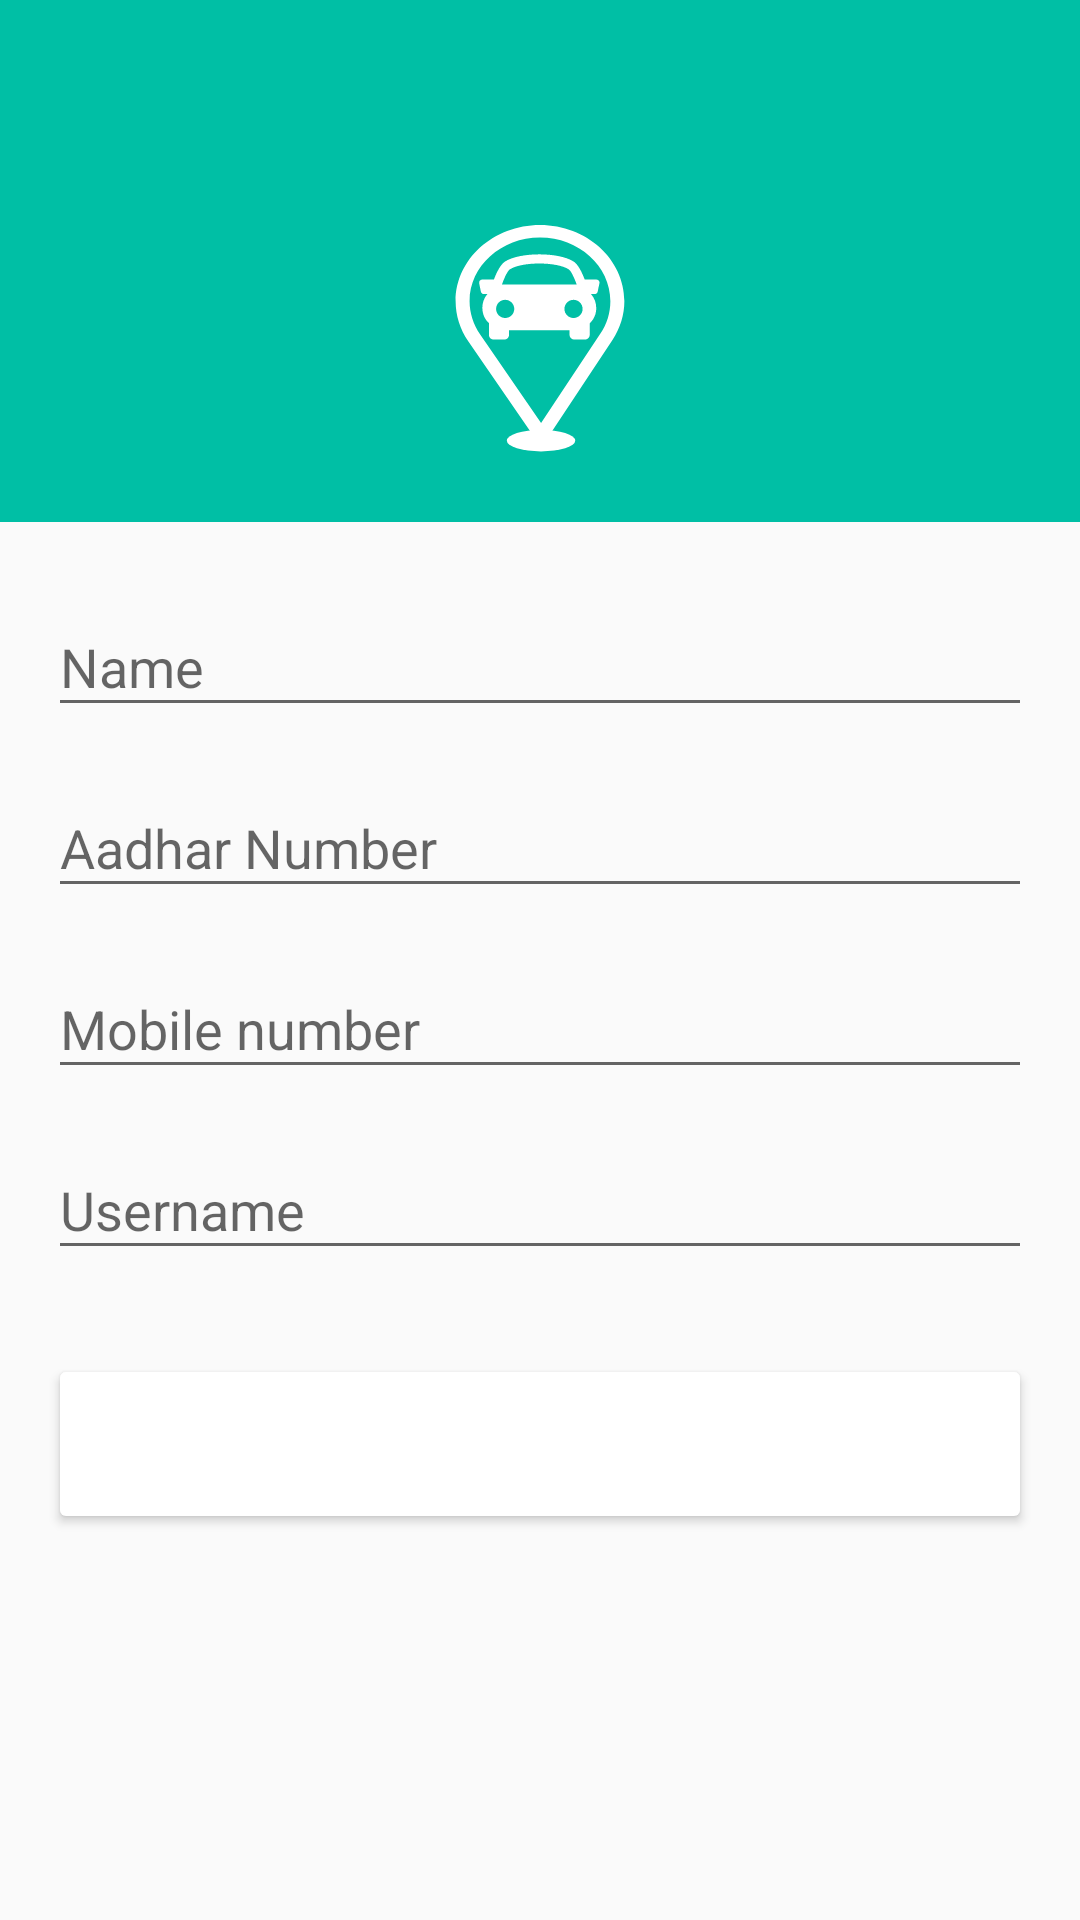

This screen was rendered from an Android layout file. Write that file and the resources it references.
<!-- AndroidManifest.xml: application theme AppTheme -->
<!-- res/layout/activity_registration.xml -->
<?xml version="1.0" encoding="utf-8"?>
<LinearLayout xmlns:android="http://schemas.android.com/apk/res/android"
    xmlns:app="http://schemas.android.com/apk/res-auto"
    xmlns:tools="http://schemas.android.com/tools"
    android:layout_width="match_parent"
    android:layout_height="match_parent"
    android:orientation="vertical"
    tools:context="com.instamojo.androidsdksample.com.avtar.androidsdksample.RegistrationActivity">

    <include layout="@layout/my_toolbar" android:id="@+id/toolbar"/>

    <RelativeLayout
        android:layout_width="match_parent"
        android:layout_height="match_parent"
        android:layout_weight="3"
        android:background="@color/colorPrimary"
        >

        <ImageView
            android:layout_width="80dp"
            android:layout_height="80dp"
            android:layout_centerHorizontal="true"
            android:id="@+id/logo"
            android:layout_centerVertical="true"
            android:layout_above="@+id/txt_avatar"
            android:src="@drawable/ic_placeholder"

            />

   
    </RelativeLayout>

    <LinearLayout
        android:layout_width="match_parent"
        android:layout_height="match_parent"
        android:orientation="vertical"
        android:layout_weight="1"
        android:padding="16dp"
        android:layout_below="@+id/toolbar"
        >


        <android.support.design.widget.TextInputLayout
            android:layout_width="match_parent"
            android:layout_height="wrap_content"
            >
            <EditText
                android:id="@+id/name"
                android:layout_width="match_parent"
                android:layout_height="wrap_content"
                android:ems="10"
                android:inputType="textPersonName"
                android:hint="Name"
                android:layout_alignParentTop="true"
                android:layout_centerHorizontal="true" />

        </android.support.design.widget.TextInputLayout>

        <android.support.design.widget.TextInputLayout
            android:layout_width="match_parent"
            android:layout_height="wrap_content"
            android:layout_marginTop="8dp">

            <EditText
                android:id="@+id/aadhar"
                android:layout_width="match_parent"
                android:layout_height="wrap_content"
                android:ems="12"
                android:hint="Aadhar Number"
                android:inputType="phone"
                android:layout_below="@+id/name"
                android:layout_centerHorizontal="true" />

        </android.support.design.widget.TextInputLayout>

        <android.support.design.widget.TextInputLayout
            android:layout_width="match_parent"
            android:layout_height="wrap_content"
            android:layout_marginTop="8dp">
            <EditText
                android:id="@+id/phone"
                android:layout_width="match_parent"
                android:layout_height="wrap_content"
                android:ems="10"
                android:hint="Mobile number"
                android:inputType="textPostalAddress"
                android:layout_below="@+id/aadhar"
                android:layout_alignLeft="@+id/name"
                android:layout_alignStart="@+id/name" />
        </android.support.design.widget.TextInputLayout>

        <android.support.design.widget.TextInputLayout
            android:layout_width="match_parent"
            android:layout_height="wrap_content"
            android:layout_marginTop="8dp">

            <EditText
                android:id="@+id/username"
                android:layout_width="match_parent"
                android:layout_height="wrap_content"
                android:layout_marginTop="24dp"
                android:ems="10"
                android:inputType="textPersonName"
                android:hint="Username"
                android:layout_below="@+id/phone"
                android:layout_alignLeft="@+id/phone"
                android:layout_alignStart="@+id/phone" />

        </android.support.design.widget.TextInputLayout>

        <Button
            android:id="@+id/register"
            android:layout_width="match_parent"
            android:layout_height="60dp"
            android:backgroundTint="@color/primary_color"
            android:textColor="@android:color/white"
            android:text="Register"
            android:layout_below="@+id/username"
            android:layout_centerHorizontal="true"
            android:layout_marginTop="28dp" />

    </LinearLayout>

</LinearLayout>
<!-- res/layout/my_toolbar.xml (included above) -->
<?xml version="1.0" encoding="utf-8"?>
<android.support.v7.widget.Toolbar xmlns:android="http://schemas.android.com/apk/res/android"
    android:layout_width="match_parent" android:layout_height="wrap_content"
    android:background="@color/colorPrimary"
    android:theme="@style/ThemeOverlay.AppCompat.Dark"
    >
</android.support.v7.widget.Toolbar>
<!-- resources referenced by this layout -->
<resources>
  <color name="colorPrimary">#00BFA5</color>
  <!-- drawable ic_placeholder (drawable) -->
  <vector android:height="24dp" android:viewportHeight="512.0"
      android:viewportWidth="512.0" android:width="24dp" xmlns:android="http://schemas.android.com/apk/res/android">
      <path android:fillColor="#FFFFFF" android:pathData="M256,0c-99.3,0 -180,72.9 -180,162.4c0,30.3 9.3,59.8 26.9,85.4l142.9,207.8c2.7,4 7.6,6.4 12.7,6.4c0,0 0.1,0 0.1,0c5.2,0 10.1,-2.5 12.8,-6.6l139.2,-209.8c16.6,-25.1 25.4,-53.9 25.4,-83.2C436,72.9 355.3,0 256,0zM384.9,231.7l-126.6,190.7l-129.9,-188.9c-14.6,-21.3 -22.6,-45.9 -22.6,-71.1c0,-74.6 67.5,-135.5 150.2,-135.5s150.1,60.9 150.1,135.5C406.1,186.9 398.7,210.9 384.9,231.7z"/>
      <path android:fillColor="#FFFFFF" android:pathData="M381.5,118.8c-1.3,-1.5 -3.1,-2.4 -5.1,-2.4h-25c-6.2,-16.3 -14.2,-32.2 -23.3,-38.2c-31.6,-20.8 -115.5,-20.8 -147.1,0c-9.1,6 -17.2,22 -23.4,38.2h-25c-2,0 -3.9,0.9 -5.1,2.4c-1.3,1.5 -1.8,3.5 -1.3,5.5l3.7,17.9c0.6,3.1 3.3,5.2 6.4,5.2h7.4c-7.2,8.3 -10.6,18.6 -10.7,29c0,12.8 4.8,24.4 13.7,32.7c0.1,0.1 0.2,0.1 0.3,0.2v25.1c0,5.4 4.4,9.9 9.9,9.9h23.1c5.4,0 9.9,-4.4 9.9,-9.9v-10.1h129.2v10.1c0,5.4 4.4,9.9 9.9,9.9h23.1c5.4,0 9.9,-4.4 9.9,-9.9v-24.6c9.5,-8.7 14,-20.6 14,-32.5c0,-10.8 -3.6,-21.5 -11.2,-29.9h7.9c3.1,0 5.8,-2.2 6.4,-5.3l3.7,-17.9C383.2,122.4 382.7,120.4 381.5,118.8zM191.8,94.6c25.2,-16.6 100.2,-16.6 125.4,0c4.9,3.2 11.2,16.2 17,32.1h-159.3C180.6,110.8 186.9,97.9 191.8,94.6zM162.3,179c0,-10.7 8.7,-19.4 19.4,-19.4c10.7,0 19.4,8.7 19.4,19.4c0,10.7 -8.7,19.4 -19.4,19.4C171,198.4 162.3,189.7 162.3,179zM327.5,198.4c-10.7,0 -19.4,-8.7 -19.4,-19.4s8.7,-19.4 19.4,-19.4c10.7,0 19.4,8.7 19.4,19.4S338.2,198.4 327.5,198.4z"/>
      <path android:fillColor="#FFFFFF" android:pathData="M185.3,460a72.9,23 0,1 0,145.8 0a72.9,23 0,1 0,-145.8 0z"/>
  </vector>
  <style name="AppTheme" parent="Theme.AppCompat.Light.NoActionBar">
          
          <item name="colorPrimary">@color/colorPrimary</item>
          <item name="colorPrimaryDark">@color/colorPrimaryDark</item>
          <item name="colorAccent">@color/colorAccent</item>
          <item name="spinnerStyle">@style/Base.Widget.AppCompat.Spinner.Underlined</item>
      </style>
  <color name="colorPrimaryDark">#00BFA5</color>
  <color name="colorAccent">#1B75BB</color>
</resources>
